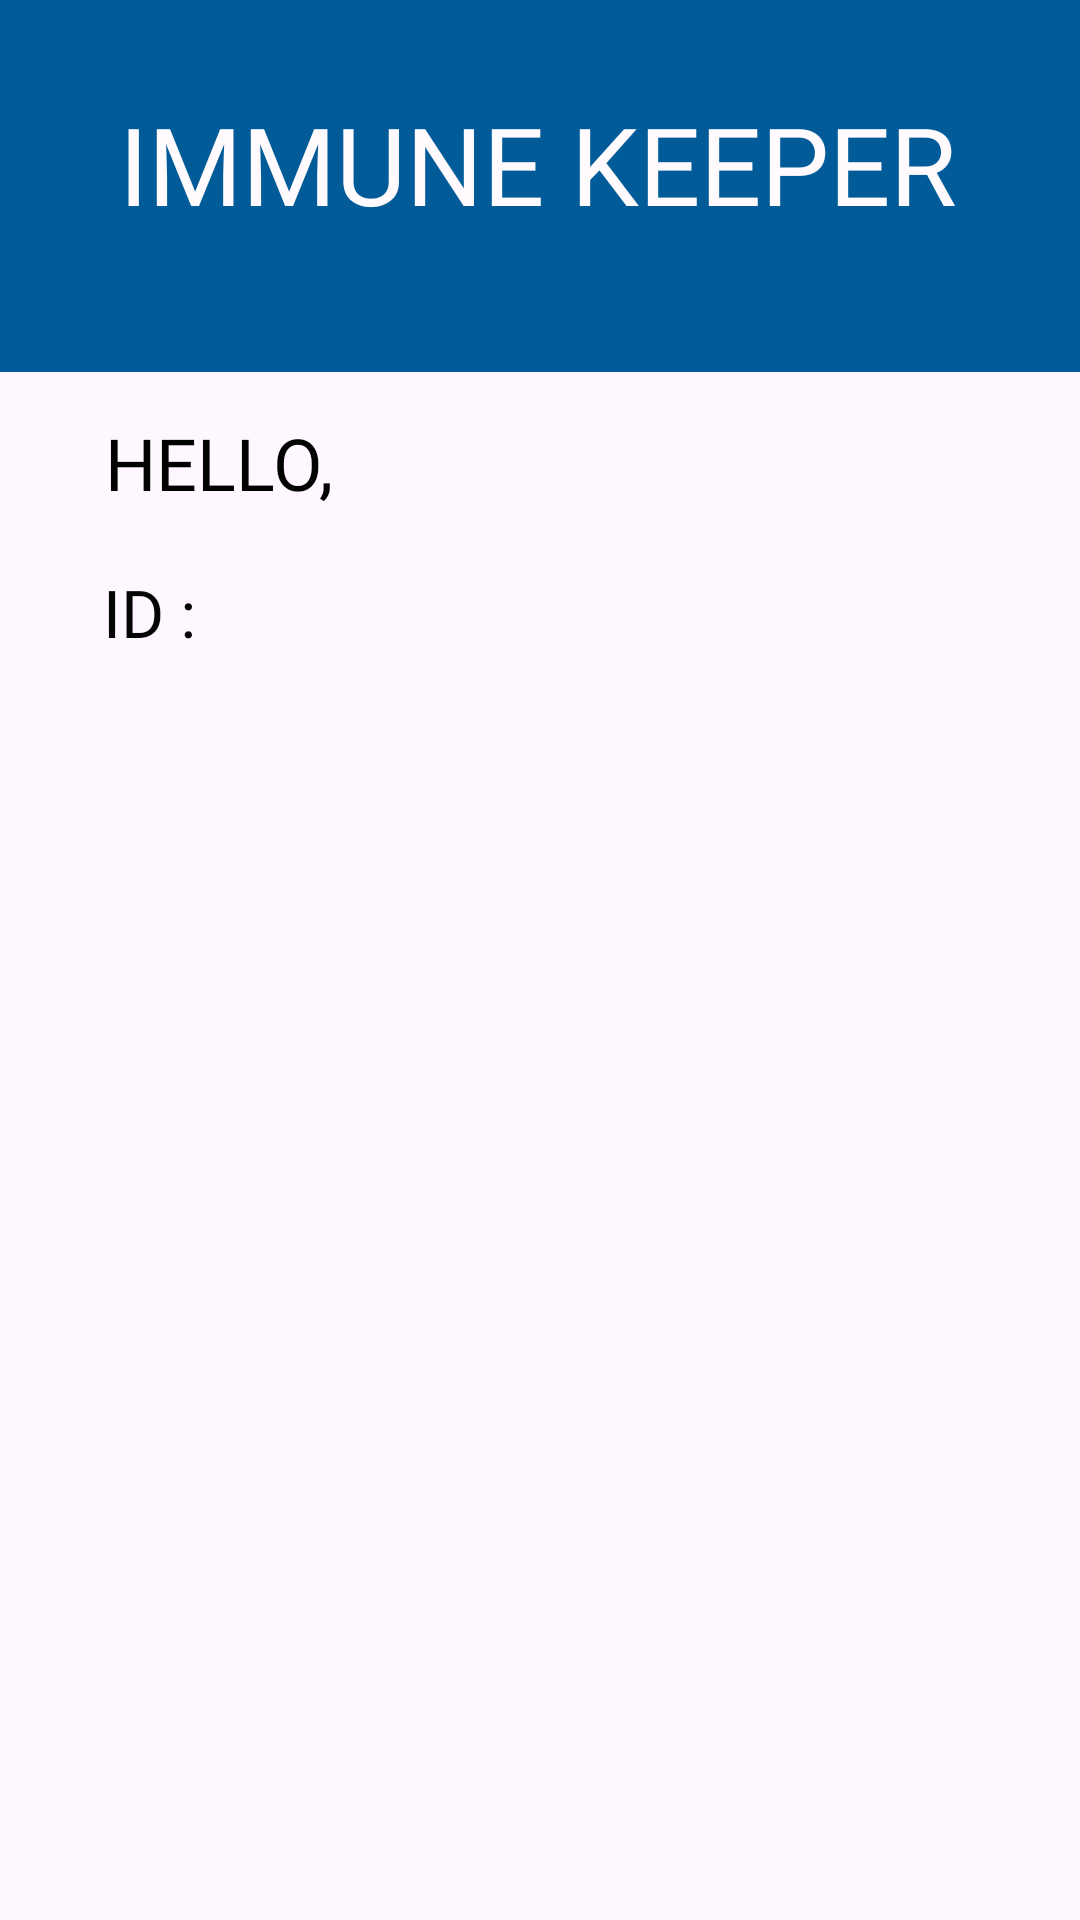

This screen was rendered from an Android layout file. Write that file and the resources it references.
<!-- AndroidManifest.xml: application theme Theme.Immune_Keeper2 -->
<!-- res/layout/activity_report.xml -->
<androidx.constraintlayout.widget.ConstraintLayout xmlns:android="http://schemas.android.com/apk/res/android"
    xmlns:app="http://schemas.android.com/apk/res-auto"
    xmlns:tools="http://schemas.android.com/tools"
    android:id="@+id/main"
    android:layout_width="match_parent"
    android:layout_height="match_parent"
    tools:context=".Report">

    <TextView
        android:id="@+id/textView25"
        android:layout_width="409dp"
        android:layout_height="124dp"
        android:background="@drawable/custom_shapes"
        app:layout_constraintBottom_toBottomOf="parent"
        app:layout_constraintEnd_toEndOf="parent"
        app:layout_constraintStart_toStartOf="parent"
        app:layout_constraintTop_toTopOf="parent"
        app:layout_constraintVertical_bias="0.0" />

    <TextView
        android:id="@+id/textView26"
        android:layout_width="wrap_content"
        android:layout_height="wrap_content"
        android:fontFamily="@font/lemon"
        android:text="IMMUNE KEEPER"
        android:textColor="#FEFAFD"
        android:textSize="36sp"
        app:layout_constraintBottom_toBottomOf="parent"
        app:layout_constraintEnd_toEndOf="parent"
        app:layout_constraintHorizontal_bias="0.493"
        app:layout_constraintStart_toStartOf="parent"
        app:layout_constraintTop_toTopOf="parent"
        app:layout_constraintVertical_bias="0.051" />

    <TextView
        android:id="@+id/greetingText"
        android:layout_width="wrap_content"
        android:layout_height="wrap_content"
        android:fontFamily="@font/lemon"
        android:text="HELLO, "
        android:textColor="#020202"
        android:textSize="24sp"
        app:layout_constraintBottom_toBottomOf="parent"
        app:layout_constraintEnd_toEndOf="parent"
        app:layout_constraintHorizontal_bias="0.126"
        app:layout_constraintStart_toStartOf="parent"
        app:layout_constraintTop_toTopOf="@+id/textView25"
        app:layout_constraintVertical_bias="0.227" />

    <TextView
        android:id="@+id/childIdText"
        android:layout_width="37dp"
        android:layout_height="25dp"
        android:fontFamily="@font/lemon"
        android:text="ID : "
        android:textColor="#050505"
        android:textSize="22sp"
        app:layout_constraintBottom_toBottomOf="parent"
        app:layout_constraintEnd_toEndOf="parent"
        app:layout_constraintHorizontal_bias="0.106"
        app:layout_constraintStart_toStartOf="parent"
        app:layout_constraintTop_toTopOf="parent"
        app:layout_constraintVertical_bias="0.308" />

    <LinearLayout
        android:id="@+id/checkboxContainer"
        android:layout_width="match_parent"
        android:layout_height="wrap_content"
        android:orientation="vertical"
        app:layout_constraintBottom_toBottomOf="parent"
        app:layout_constraintEnd_toEndOf="parent"
        app:layout_constraintStart_toStartOf="parent"
        app:layout_constraintTop_toBottomOf="@id/textView25"
        android:layout_marginTop="16dp"/>

</androidx.constraintlayout.widget.ConstraintLayout>
<!-- resources referenced by this layout -->
<resources>
  <!-- drawable custom_shapes (drawable) -->
  <?xml version="1.0" encoding="utf-8"?>
  
  <shape xmlns:android="http://schemas.android.com/apk/res/android"
      android:shape="rectangle">
  
      <solid android:color="@color/blue" />
  
  </shape>
  <style name="Theme.Immune_Keeper2" parent="Base.Theme.Immune_Keeper2" />
  <color name="blue"> #015B98</color>
  <style name="Base.Theme.Immune_Keeper2" parent="Theme.Material3.DayNight.NoActionBar">
          
          
      </style>
</resources>
